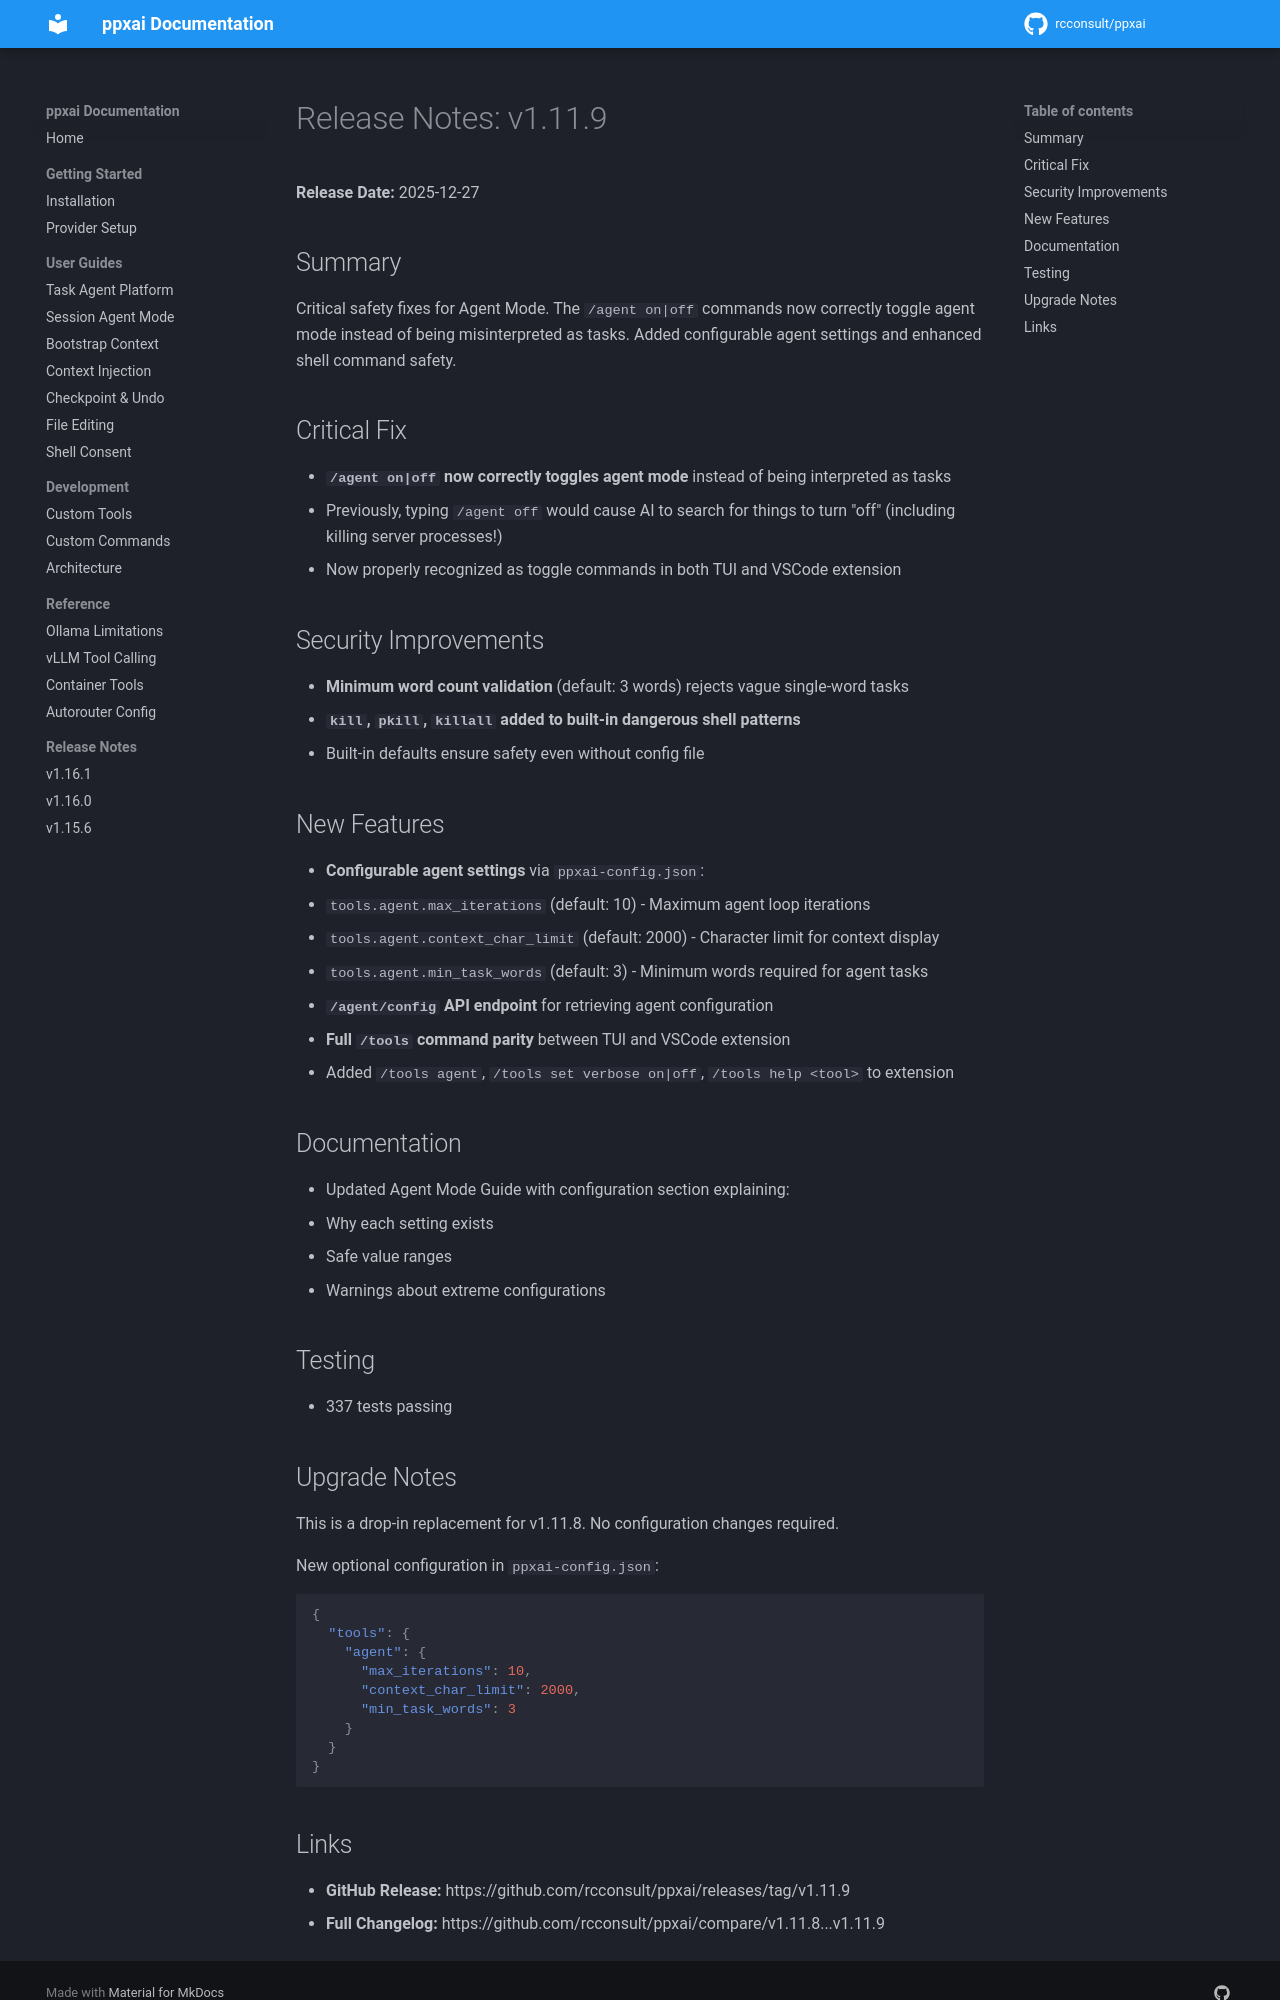

repository: rcconsult/ppxai · page: 1.19.4/archive/release-notes/RELEASE-NOTES-v1.11.9/index.html · generator: mkdocs

# Release Notes: v1.11.9

**Release Date:** 2025-12-27

## Summary

Critical safety fixes for Agent Mode. The `/agent on|off` commands now correctly toggle agent mode instead of being misinterpreted as tasks. Added configurable agent settings and enhanced shell command safety.

## Critical Fix

- **`/agent on|off` now correctly toggles agent mode** instead of being interpreted as tasks
  - Previously, typing `/agent off` would cause AI to search for things to turn "off" (including killing server processes!)
  - Now properly recognized as toggle commands in both TUI and VSCode extension

## Security Improvements

- **Minimum word count validation** (default: 3 words) rejects vague single-word tasks
- **`kill`, `pkill`, `killall` added to built-in dangerous shell patterns**
- Built-in defaults ensure safety even without config file

## New Features

- **Configurable agent settings** via `ppxai-config.json`:
  - `tools.agent.max_iterations` (default: 10) - Maximum agent loop iterations
  - `tools.agent.context_char_limit` (default: 2000) - Character limit for context display
  - `tools.agent.min_task_words` (default: 3) - Minimum words required for agent tasks
- **`/agent/config` API endpoint** for retrieving agent configuration
- **Full `/tools` command parity** between TUI and VSCode extension
  - Added `/tools agent`, `/tools set verbose on|off`, `/tools help <tool>` to extension

## Documentation

- Updated [Agent Mode Guide](docs/AGENT_MODE_GUIDE.md) with configuration section explaining:
  - Why each setting exists
  - Safe value ranges
  - Warnings about extreme configurations

## Testing

- 337 tests passing

## Upgrade Notes

This is a drop-in replacement for v1.11.8. No configuration changes required.

New optional configuration in `ppxai-config.json`:
```json
{
  "tools": {
    "agent": {
      "max_iterations": 10,
      "context_char_limit": 2000,
      "min_task_words": 3
    }
  }
}
```
